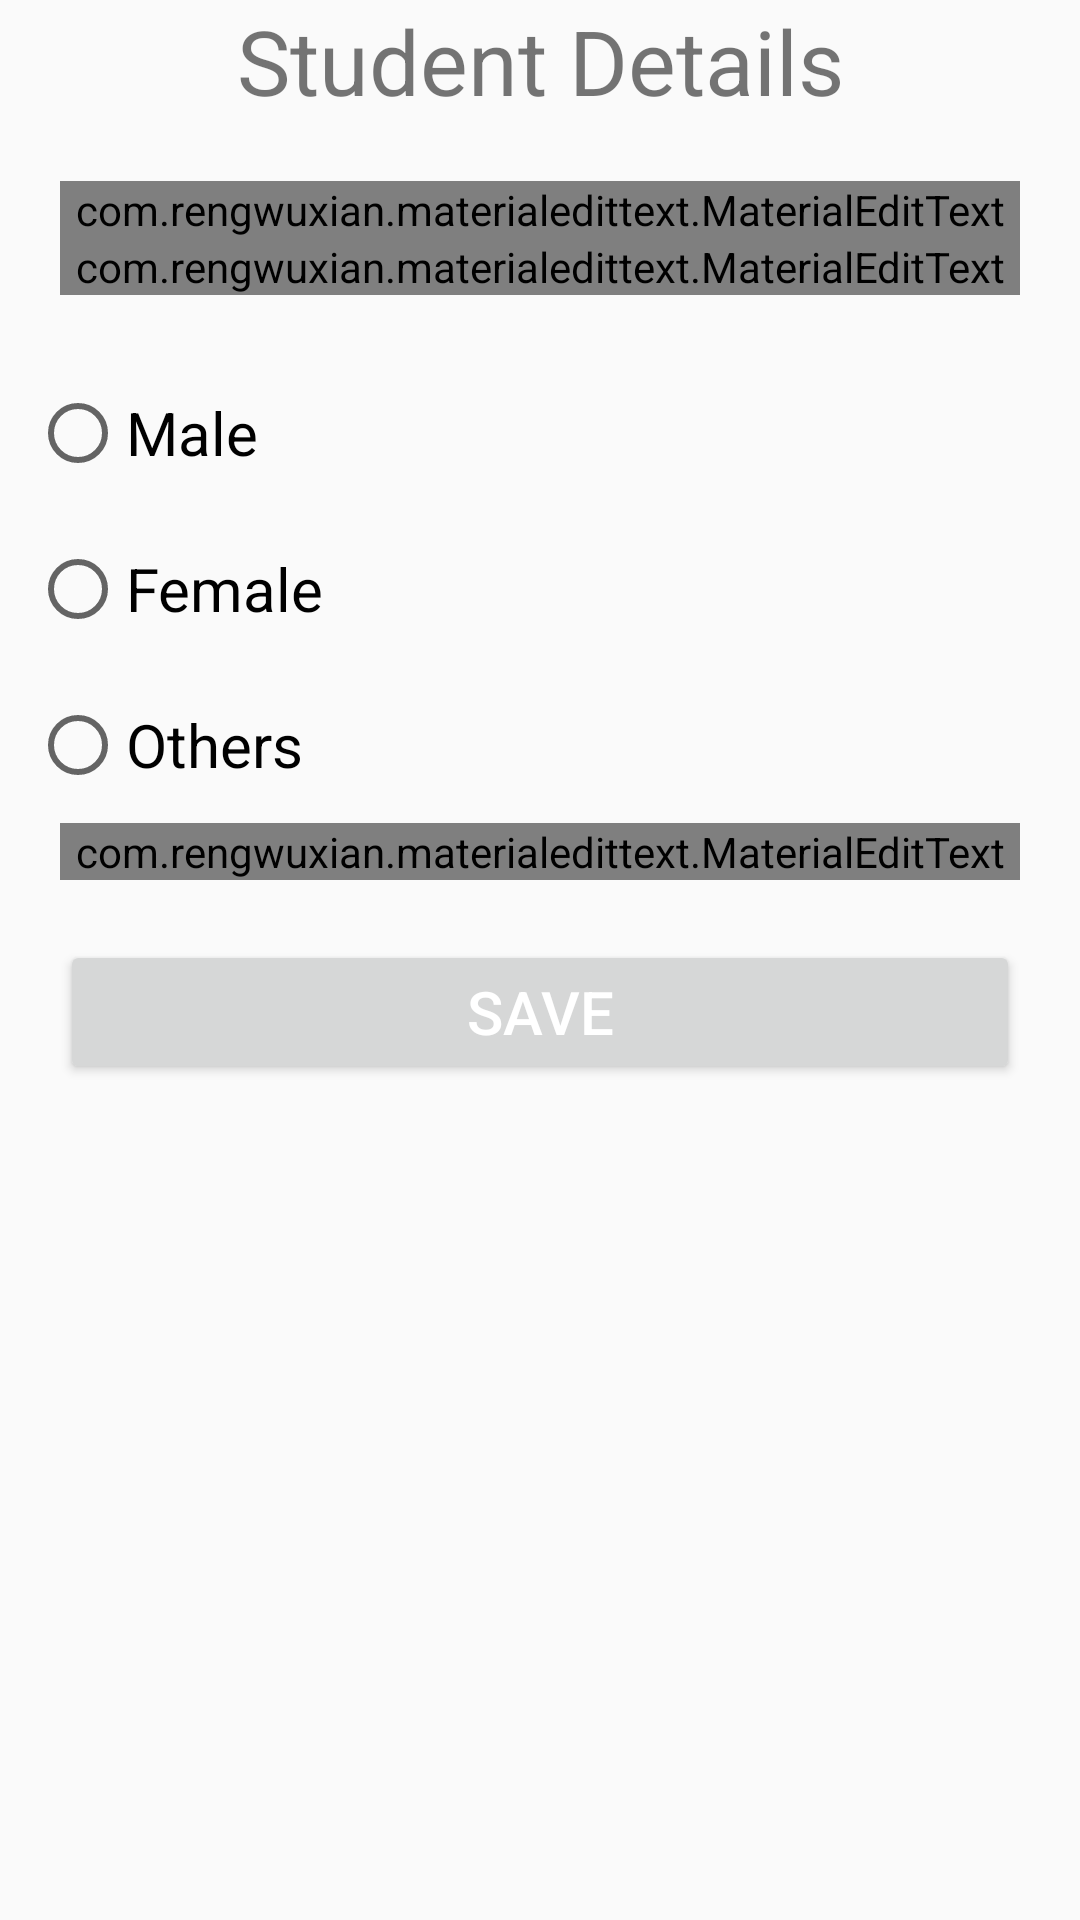

Write the Android layout XML for this screen, with the resource values it uses.
<!-- AndroidManifest.xml: application theme AppTheme -->
<!-- res/layout/fragment_dashboard.xml -->
<?xml version="1.0" encoding="utf-8"?>
<LinearLayout xmlns:android="http://schemas.android.com/apk/res/android"
    xmlns:app="http://schemas.android.com/apk/res-auto"
    android:layout_width="match_parent"
    android:orientation="vertical"
    android:layout_height="match_parent">

    <TextView
        android:layout_width="match_parent"
        android:layout_height="wrap_content"
        android:text="Student Details"
        android:textSize="30dp"
        android:textAlignment="center"></TextView>

    <com.rengwuxian.materialedittext.MaterialEditText
        android:id="@+id/etFullN"
        android:layout_width="match_parent"
        android:layout_height="wrap_content"
        android:hint="Enter Name"
        android:layout_marginTop="20dp"
        android:layout_marginLeft="20dp"
        android:layout_marginRight="20dp"
        android:textSize="20dp"
        app:met_floatingLabel="highlight"
        android:inputType="text"
        ></com.rengwuxian.materialedittext.MaterialEditText>

    <com.rengwuxian.materialedittext.MaterialEditText
        android:id="@+id/etAge"
        android:layout_width="match_parent"
        android:layout_height="wrap_content"
        android:hint="Enter Age"
        android:layout_marginLeft="20dp"
        android:layout_marginRight="20dp"
        android:layout_marginBottom="20dp"
        android:textSize="20dp"
        app:met_floatingLabel="highlight"
        android:inputType="number"
        ></com.rengwuxian.materialedittext.MaterialEditText>

    <RadioGroup
        android:layout_width="match_parent"
        android:layout_height="wrap_content"
        android:orientation="vertical"
        android:id="@+id/rdogrp">

        <RadioButton
            style="@style/ButtonStyle"
            android:text="Male"
            android:id="@+id/rdoMale"></RadioButton>

        <RadioButton
            style="@style/ButtonStyle"
            android:text="Female"
            android:id="@+id/rdoFemale"></RadioButton>

        <RadioButton
            style="@style/ButtonStyle"
            android:text="Others"
            android:id="@+id/rdoOthers"></RadioButton>

    </RadioGroup>

    <com.rengwuxian.materialedittext.MaterialEditText
        android:layout_width="match_parent"
        android:layout_height="wrap_content"
        android:hint="Enter Address"
        android:textSize="20dp"
        android:layout_marginLeft="20dp"
        android:layout_marginRight="20dp"
        app:met_floatingLabel="highlight"
        android:inputType="text"
        android:id="@+id/etAddress"></com.rengwuxian.materialedittext.MaterialEditText>

    <Button
        android:id="@+id/btnSave"
        android:layout_width="match_parent"
        android:layout_height="wrap_content"
        android:text="Save"
        android:textColor="#FFFFFF"
        android:textSize="20dp"
        android:layout_margin="20dp"
        ></Button>

</LinearLayout>
<!-- resources referenced by this layout -->
<resources>
  <style name="ButtonStyle">
          <item name="android:layout_width">wrap_content</item>
          <item name="android:layout_height">wrap_content</item>
          <item name="android:textSize">20dp</item>
          <item name="android:layout_margin">10dp</item>
          <item name="android:layout_marginTop">0dp</item>
          <item name="android:fontFamily">sans-serif</item>
      </style>
  <style name="AppTheme" parent="Theme.AppCompat.Light.DarkActionBar">
          
          <item name="colorPrimary">@color/colorPrimary</item>
          <item name="colorPrimaryDark">@color/colorPrimaryDark</item>
          <item name="colorAccent">@color/colorAccent</item>
      </style>
  <!-- not gathered from this repository: default colours our renderer supplied (Android Studio template values) -->
  <color name="colorPrimary">#FF6200EE</color>
  <color name="colorPrimaryDark">#FF3700B3</color>
  <color name="colorAccent">#FF03DAC5</color>
</resources>
